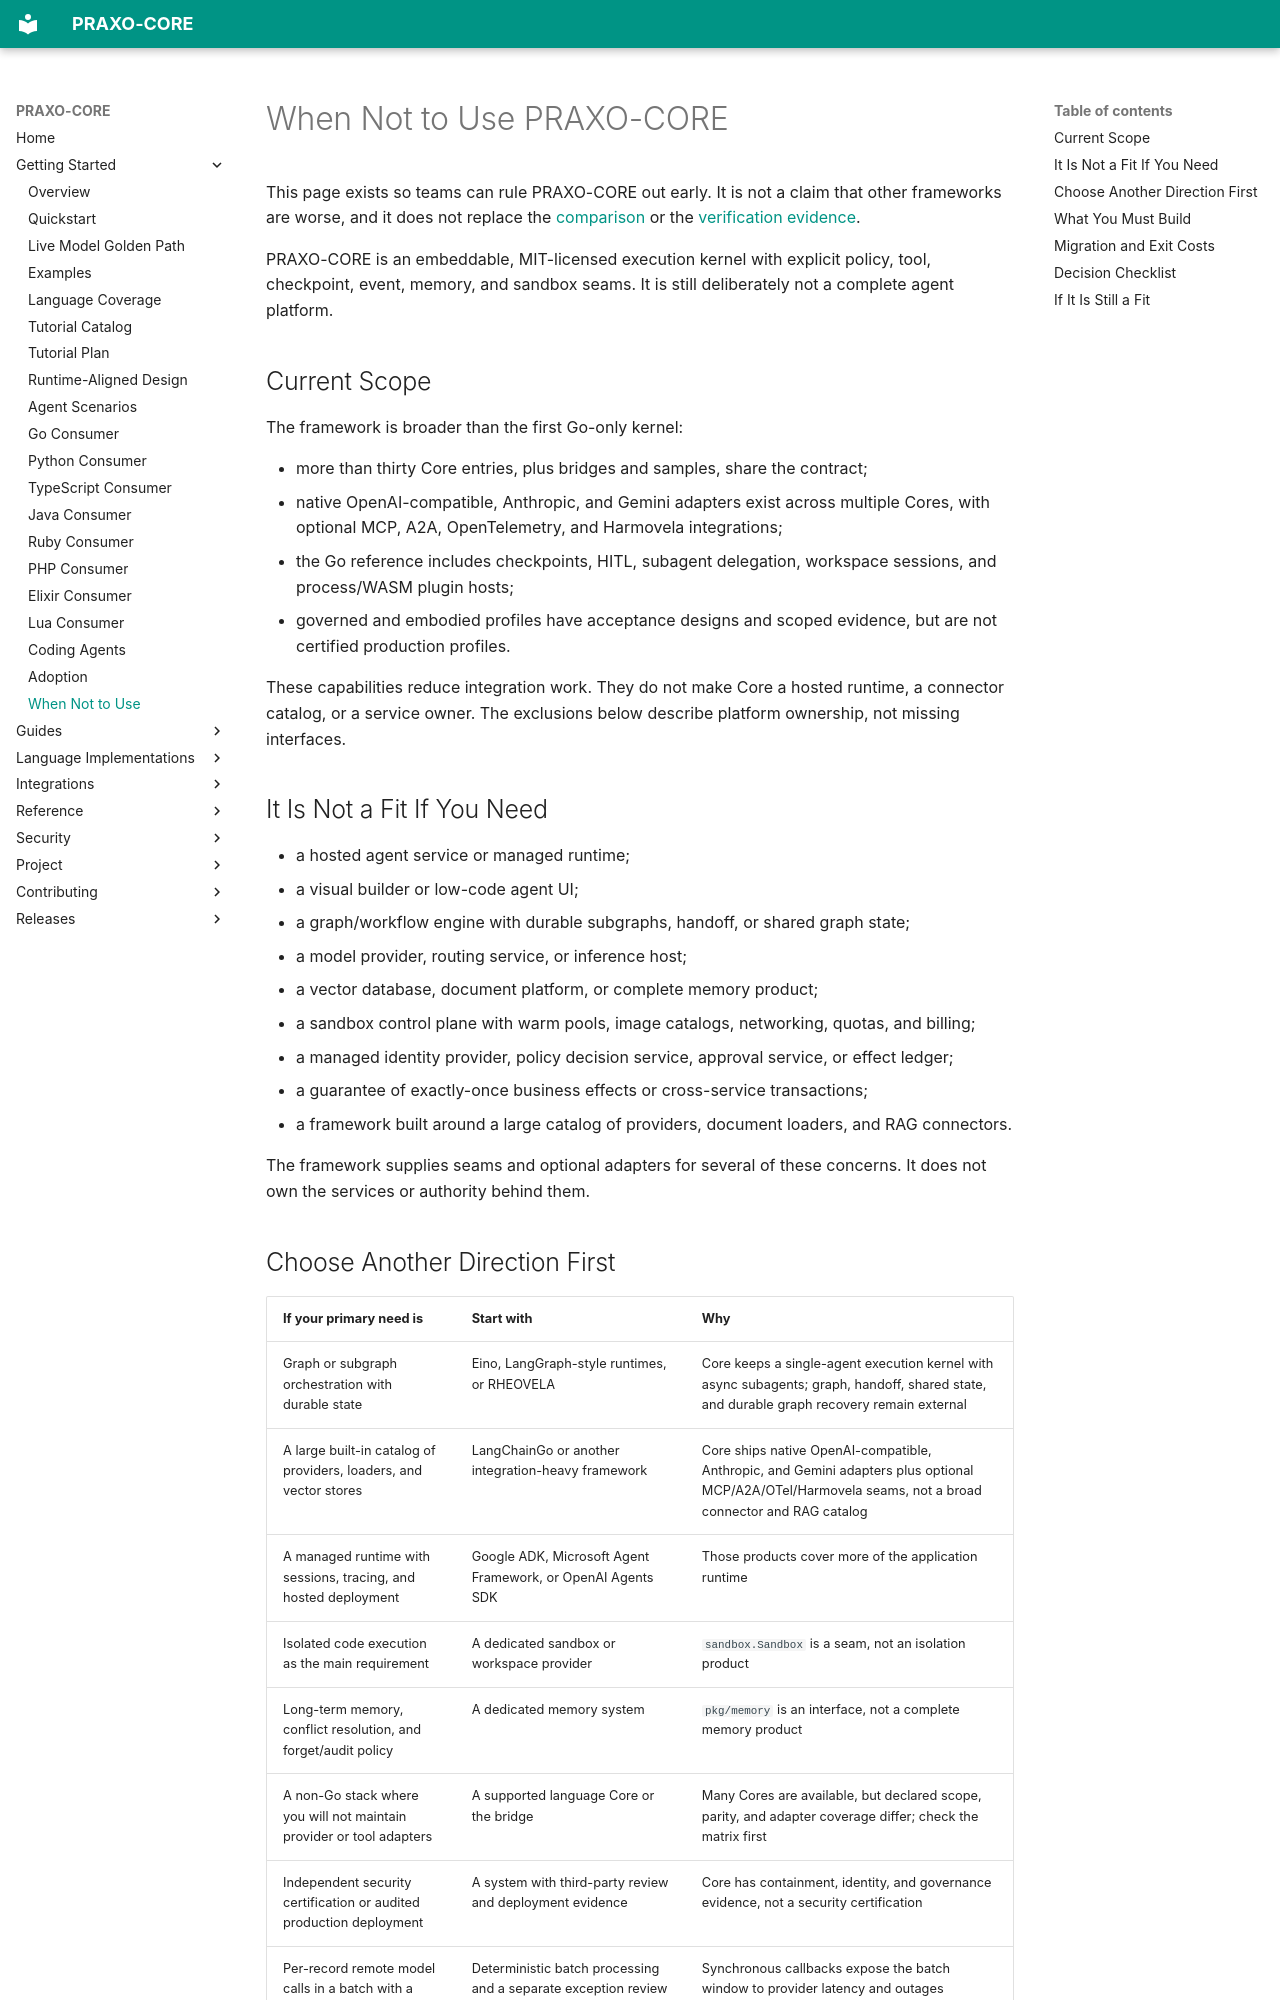

repository: axisvela/praxo-core · page: getting-started/when-not-to-use/index.html · generator: mkdocs

# When Not to Use PRAXO-CORE

This page exists so teams can rule PRAXO-CORE out early. It is not a claim that
other frameworks are worse, and it does not replace the
[comparison](../project/evaluation/comparison.md) or the
[verification evidence](../project/evaluation/verification-evidence.md).

PRAXO-CORE is an embeddable, MIT-licensed execution kernel with explicit policy,
tool, checkpoint, event, memory, and sandbox seams. It is still deliberately not
a complete agent platform.

## Current Scope

The framework is broader than the first Go-only kernel:

- more than thirty Core entries, plus bridges and samples, share the contract;
- native OpenAI-compatible, Anthropic, and Gemini adapters exist across multiple
  Cores, with optional MCP, A2A, OpenTelemetry, and Harmovela integrations;
- the Go reference includes checkpoints, HITL, subagent delegation, workspace
  sessions, and process/WASM plugin hosts;
- governed and embodied profiles have acceptance designs and scoped evidence,
  but are not certified production profiles.

These capabilities reduce integration work. They do not make Core a hosted
runtime, a connector catalog, or a service owner. The exclusions below describe
platform ownership, not missing interfaces.

## It Is Not a Fit If You Need

- a hosted agent service or managed runtime;
- a visual builder or low-code agent UI;
- a graph/workflow engine with durable subgraphs, handoff, or shared graph state;
- a model provider, routing service, or inference host;
- a vector database, document platform, or complete memory product;
- a sandbox control plane with warm pools, image catalogs, networking, quotas,
  and billing;
- a managed identity provider, policy decision service, approval service, or
  effect ledger;
- a guarantee of exactly-once business effects or cross-service transactions;
- a framework built around a large catalog of providers, document loaders, and
  RAG connectors.

The framework supplies seams and optional adapters for several of these
concerns. It does not own the services or authority behind them.
